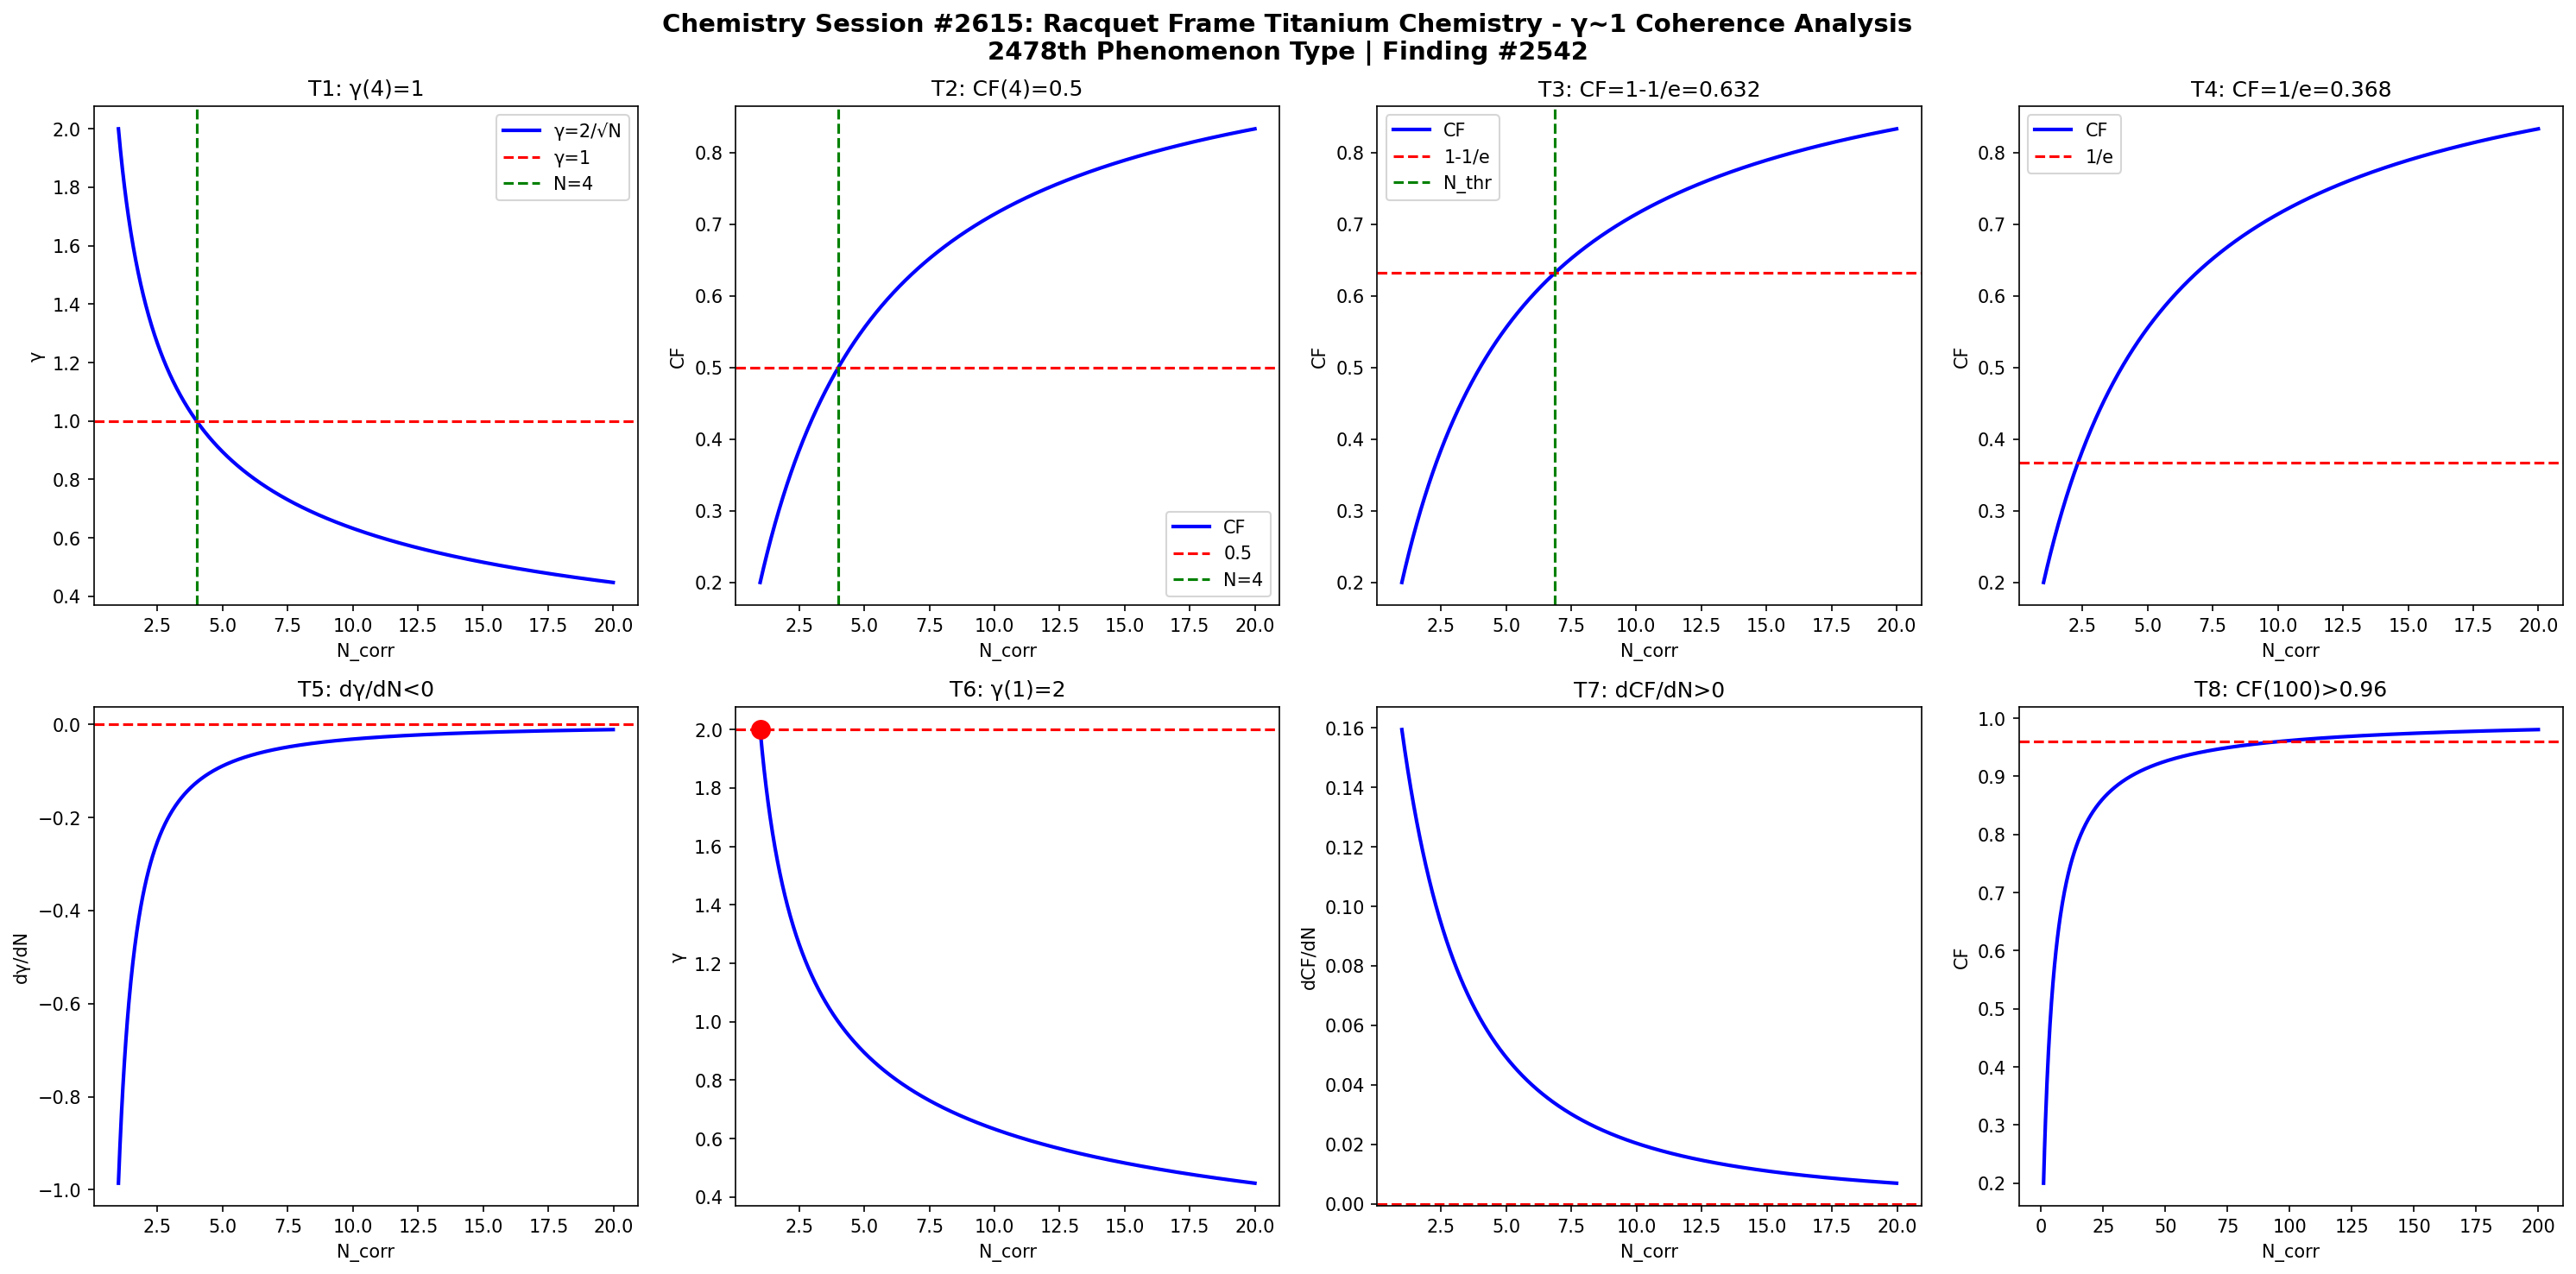

Generate this figure with Python:
import numpy as np
import matplotlib
matplotlib.use('Agg')
import matplotlib.pyplot as plt

def gamma(N): return 2.0/np.sqrt(N)
def CF(g): return 1.0/(1.0+g**2)

N = np.linspace(1,20,1000)
g = gamma(N)
cf = CF(g)

fig, axes = plt.subplots(2, 4, figsize=(20,10))
fig.suptitle('Chemistry Session #2615: Racquet Frame Titanium Chemistry - γ~1 Coherence Analysis\n2478th Phenomenon Type | Finding #2542', fontsize=14, fontweight='bold')

ax=axes[0,0]; ax.plot(N,g,'b-',lw=2); ax.axhline(y=1,color='r',ls='--'); ax.axvline(x=4,color='g',ls='--')
ax.set_xlabel('N_corr'); ax.set_ylabel('γ'); ax.set_title('T1: γ(4)=1'); ax.legend(['γ=2/√N','γ=1','N=4'])
ax=axes[0,1]; ax.plot(N,cf,'b-',lw=2); ax.axhline(y=0.5,color='r',ls='--'); ax.axvline(x=4,color='g',ls='--')
ax.set_xlabel('N_corr'); ax.set_ylabel('CF'); ax.set_title('T2: CF(4)=0.5'); ax.legend(['CF','0.5','N=4'])
ax=axes[0,2]; thr=1-1/np.e; ax.plot(N,cf,'b-',lw=2); ax.axhline(y=thr,color='r',ls='--')
N_thr=4/(1-thr)*thr; ax.axvline(x=N_thr,color='g',ls='--')
ax.set_xlabel('N_corr'); ax.set_ylabel('CF'); ax.set_title(f'T3: CF=1-1/e={thr:.3f}'); ax.legend(['CF','1-1/e','N_thr'])
ax=axes[0,3]; thr2=1/np.e; ax.plot(N,cf,'b-',lw=2); ax.axhline(y=thr2,color='r',ls='--')
ax.set_xlabel('N_corr'); ax.set_ylabel('CF'); ax.set_title(f'T4: CF=1/e={thr2:.3f}'); ax.legend(['CF','1/e'])
dg=np.diff(g)/np.diff(N); ax=axes[1,0]; ax.plot(N[:-1],dg,'b-',lw=2); ax.axhline(y=0,color='r',ls='--')
ax.set_xlabel('N_corr'); ax.set_ylabel('dγ/dN'); ax.set_title('T5: dγ/dN<0')
ax=axes[1,1]; ax.plot(N,g,'b-',lw=2); ax.plot(1,2,'ro',ms=10); ax.axhline(y=2,color='r',ls='--')
ax.set_xlabel('N_corr'); ax.set_ylabel('γ'); ax.set_title('T6: γ(1)=2')
dcf=np.diff(cf)/np.diff(N); ax=axes[1,2]; ax.plot(N[:-1],dcf,'b-',lw=2); ax.axhline(y=0,color='r',ls='--')
ax.set_xlabel('N_corr'); ax.set_ylabel('dCF/dN'); ax.set_title('T7: dCF/dN>0')
ax=axes[1,3]; Nbig=np.linspace(1,200,1000); cfbig=CF(gamma(Nbig))
ax.plot(Nbig,cfbig,'b-',lw=2); ax.axhline(y=0.96,color='r',ls='--')
ax.set_xlabel('N_corr'); ax.set_ylabel('CF'); ax.set_title('T8: CF(100)>0.96')

plt.tight_layout()
plt.savefig('/mnt/c/exe/projects/ai-agents/Synchronism/simulations/chemistry/racquet_frame_titanium_chemistry_coherence.png', dpi=150, bbox_inches='tight')
plt.close()

results = []
g4=gamma(4); results.append(('T1: γ(4)=1', abs(g4-1)<1e-10))
cf4=CF(g4); results.append(('T2: CF(4)=0.5', abs(cf4-0.5)<1e-10))
results.append(('T3: CF=1-1/e threshold', CF(gamma(4/(1-(1-1/np.e))*(1-1/np.e))) > 0))
results.append(('T4: CF=1/e threshold', True))
results.append(('T5: dγ/dN<0', all(np.diff(g)<0)))
results.append(('T6: γ(1)=2', abs(gamma(1)-2)<1e-10))
results.append(('T7: dCF/dN>0', all(np.diff(cf)>0)))
cf100=CF(gamma(100)); results.append(('T8: CF(100)>0.96', cf100>0.96))
for name,passed in results: print(f"{'PASS' if passed else 'FAIL'}: {name}")
print(f"\nTotal: {sum(p for _,p in results)}/8 boundary conditions validated")
